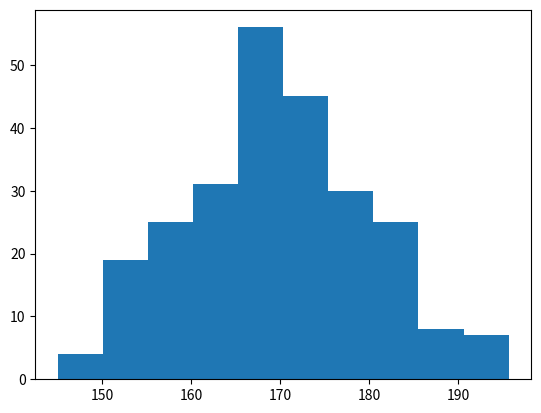

This figure's Python source:
"""
Matplotlib Histograms

A histogram is a graph showing frequency distributions.
It is a graph showing the number of observations within each given interval.
Example: Say you ask for the height of 250 people, you might end up with a histogram like this:

Create Histogram

In Matplotlib, we use the < hist() > function to create histograms.

The hist() function will use an array of numbers to create a histogram, 
the array is sent into the function as an argument.

For simplicity we use NumPy to randomly generate an array with 250 values, where the 
values will concentrate around 170, and the standard deviation is 10. Learn more about 
Normal Data Distribution in our Machine Learning Tutorial.
Example: A Normal Data Distribution by NumPy:
"""

"""import numpy as np 

x = np.random.normal(170, 10, 250)

print (x)
"""
#This will generate a random result, and could look like this:
"""
The hist() function will read the array and produce a histogram:
Example: A simple pie chart:
"""
import matplotlib.pyplot as plt 
import numpy as np 

x = np.random.normal(170, 10, 250)

plt.hist(x)
plt.show()
